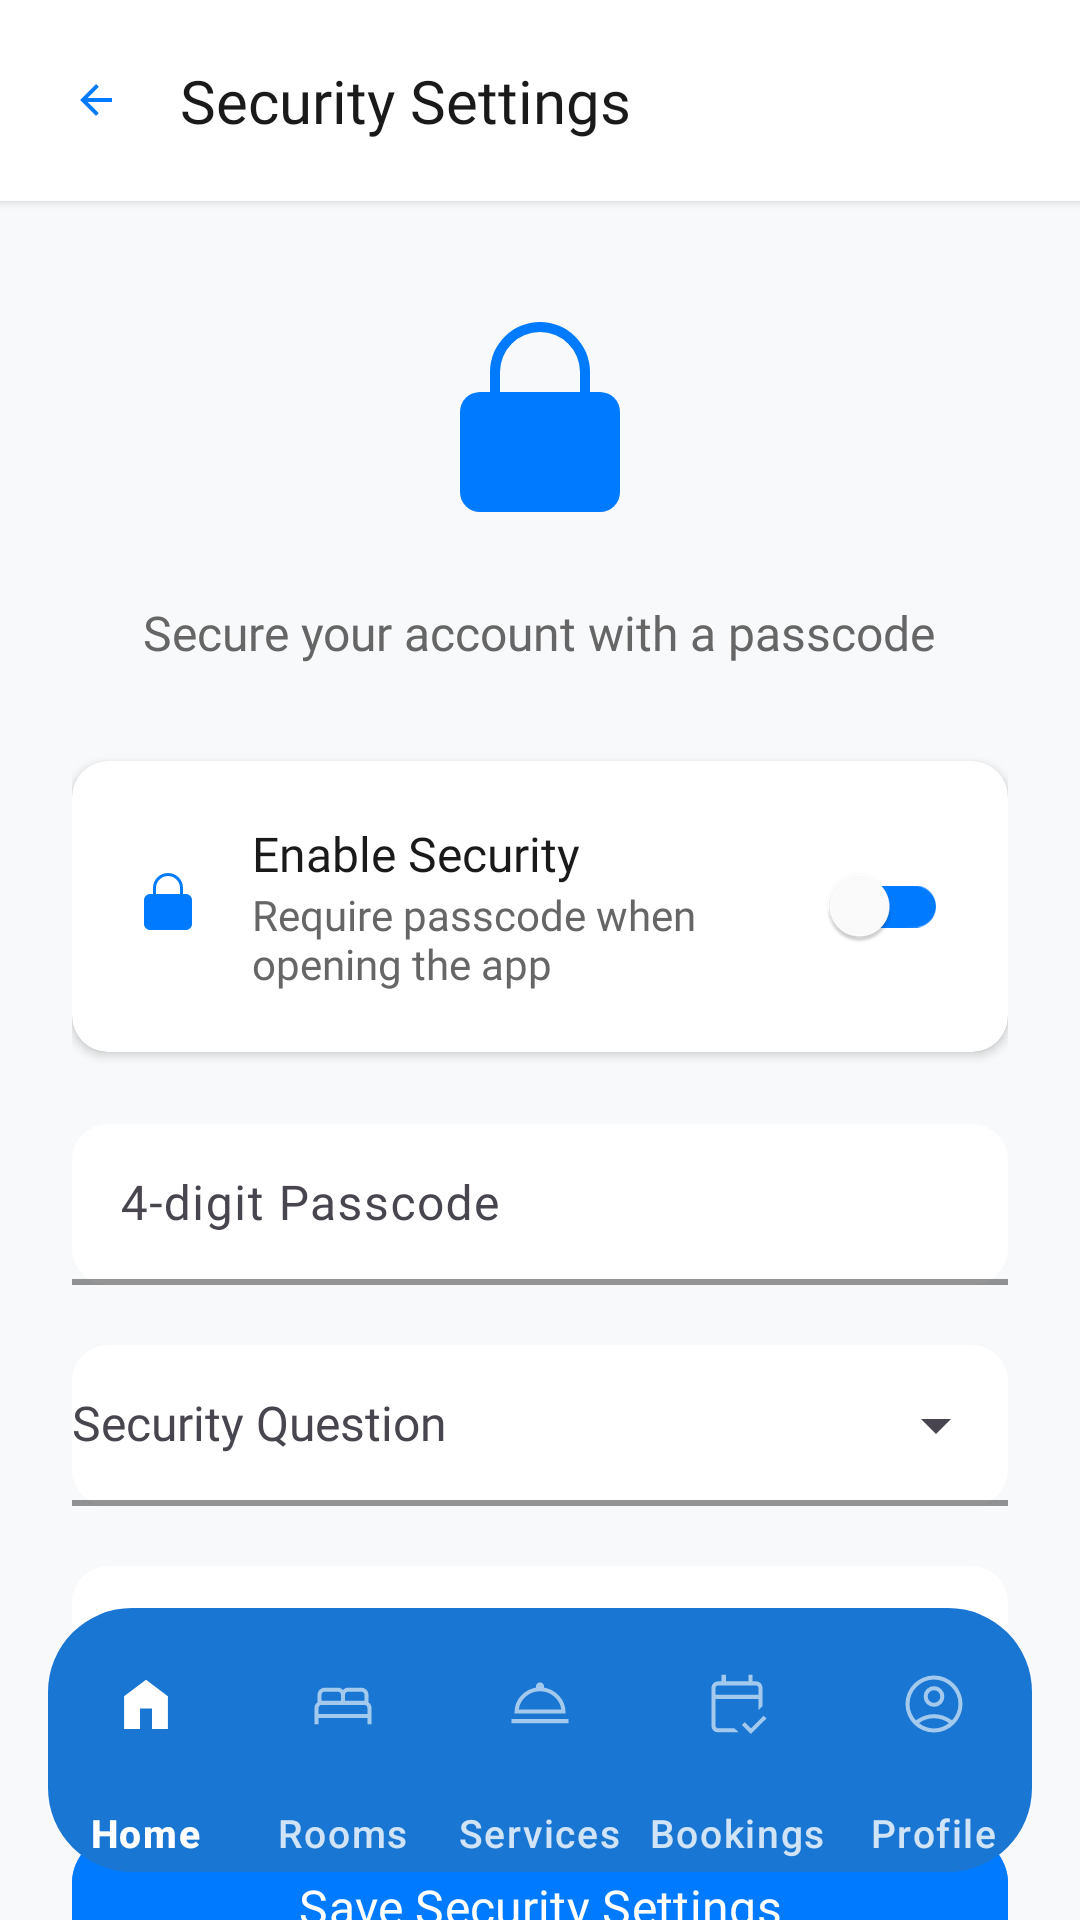

Reconstruct the res/layout file that produces this screen, plus the resources it refers to.
<!-- AndroidManifest.xml: application theme Theme.LuxeVista -->
<!-- res/layout/activity_security_setup.xml -->
<?xml version="1.0" encoding="utf-8"?>
<androidx.coordinatorlayout.widget.CoordinatorLayout xmlns:android="http://schemas.android.com/apk/res/android"
    xmlns:app="http://schemas.android.com/apk/res-auto"
    android:layout_width="match_parent"
    android:layout_height="match_parent"
    android:background="#F8F9FA">

    
    <LinearLayout
        android:id="@+id/headerLayout"
        android:layout_width="match_parent"
        android:layout_height="wrap_content"
        android:orientation="horizontal"
        android:gravity="center_vertical"
        android:padding="20dp"
        android:paddingTop="40dp"
        android:background="#FFFFFF"
        android:elevation="2dp">

        <ImageView
            android:id="@+id/btnBack"
            android:layout_width="24dp"
            android:layout_height="24dp"
            android:src="@drawable/ic_arrow_back"
            android:background="?attr/selectableItemBackgroundBorderless"
            android:padding="4dp"
            app:tint="#007AFF"
            android:contentDescription="Back" />

        <TextView
            android:layout_width="0dp"
            android:layout_height="wrap_content"
            android:layout_weight="1"
            android:text="Security Settings"
            android:textColor="#1A1A1A"
            android:textSize="20sp"
            android:fontFamily="@font/poppins_bold"
            android:layout_marginStart="16dp" />

    </LinearLayout>

    <androidx.core.widget.NestedScrollView
        android:layout_width="match_parent"
        android:layout_height="match_parent"
        android:fillViewport="true"
        app:layout_behavior="@string/appbar_scrolling_view_behavior">

        <LinearLayout
            android:layout_width="match_parent"
            android:layout_height="wrap_content"
            android:orientation="vertical"
            android:padding="24dp"
            android:layout_marginTop="80dp">

            
            <LinearLayout
                android:layout_width="match_parent"
                android:layout_height="wrap_content"
                android:orientation="vertical"
                android:gravity="center"
                android:layout_marginBottom="32dp">

                <ImageView
                    android:layout_width="80dp"
                    android:layout_height="80dp"
                    android:layout_marginBottom="16dp"
                    android:src="@drawable/ic_lock"
                    app:tint="#007AFF"
                    android:contentDescription="Security" />

                <TextView
                    android:layout_width="wrap_content"
                    android:layout_height="wrap_content"
                    android:text="Secure your account with a passcode"
                    android:textColor="#666666"
                    android:textSize="16sp"
                    android:gravity="center"
                    android:fontFamily="@font/poppins_regular" />

            </LinearLayout>

            
            <com.google.android.material.card.MaterialCardView
                android:layout_width="match_parent"
                android:layout_height="wrap_content"
                android:layout_marginBottom="24dp"
                app:cardCornerRadius="12dp"
                app:cardElevation="2dp"
                app:strokeWidth="0dp"
                android:backgroundTint="#FFFFFF">

                <LinearLayout
                    android:layout_width="match_parent"
                    android:layout_height="wrap_content"
                    android:orientation="horizontal"
                    android:gravity="center_vertical"
                    android:padding="20dp">

                    <ImageView
                        android:layout_width="24dp"
                        android:layout_height="24dp"
                        android:src="@drawable/ic_lock"
                        android:layout_marginEnd="16dp"
                        app:tint="#007AFF" />

                    <LinearLayout
                        android:layout_width="0dp"
                        android:layout_height="wrap_content"
                        android:layout_weight="1"
                        android:orientation="vertical">

                        <TextView
                            android:layout_width="match_parent"
                            android:layout_height="wrap_content"
                            android:text="Enable Security"
                            android:textColor="#1A1A1A"
                            android:textSize="16sp"
                            android:fontFamily="@font/poppins_medium" />

                        <TextView
                            android:layout_width="match_parent"
                            android:layout_height="wrap_content"
                            android:text="Require passcode when opening the app"
                            android:textColor="#666666"
                            android:textSize="14sp"
                            android:fontFamily="@font/poppins_regular" />

                    </LinearLayout>

                    <com.google.android.material.switchmaterial.SwitchMaterial
                        android:id="@+id/switchSecurity"
                        android:layout_width="wrap_content"
                        android:layout_height="wrap_content"
                        app:thumbTint="#FFFFFF"
                        app:trackTint="#007AFF" />

                </LinearLayout>

            </com.google.android.material.card.MaterialCardView>

            
            <com.google.android.material.textfield.TextInputLayout
                android:id="@+id/layoutPasscode"
                android:layout_width="match_parent"
                android:layout_height="wrap_content"
                android:layout_marginBottom="20dp"
                android:hint="4-digit Passcode"
                app:boxBackgroundMode="filled"
                app:boxBackgroundColor="#FFFFFF"
                app:boxCornerRadiusTopStart="12dp"
                app:boxCornerRadiusTopEnd="12dp"
                app:boxCornerRadiusBottomStart="12dp"
                app:boxCornerRadiusBottomEnd="12dp"
                app:hintTextColor="#007AFF"
                app:boxStrokeColor="#007AFF"
                app:boxStrokeWidth="2dp">

                <com.google.android.material.textfield.TextInputEditText
                    android:id="@+id/etPasscode"
                    android:layout_width="match_parent"
                    android:layout_height="wrap_content"
                    android:inputType="numberPassword"
                    android:maxLength="4"
                    android:textColor="#1A1A1A"
                    android:textSize="16sp"
                    android:fontFamily="@font/poppins_regular"
                    android:paddingVertical="16dp" />
            </com.google.android.material.textfield.TextInputLayout>

            
            <com.google.android.material.textfield.TextInputLayout
                android:id="@+id/layoutQuestion"
                android:layout_width="match_parent"
                android:layout_height="wrap_content"
                android:layout_marginBottom="20dp"
                android:hint="Security Question"
                app:endIconMode="dropdown_menu"
                app:boxBackgroundMode="filled"
                app:boxBackgroundColor="#FFFFFF"
                app:boxCornerRadiusTopStart="12dp"
                app:boxCornerRadiusTopEnd="12dp"
                app:boxCornerRadiusBottomStart="12dp"
                app:boxCornerRadiusBottomEnd="12dp"
                app:hintTextColor="#007AFF"
                app:boxStrokeColor="#007AFF"
                app:boxStrokeWidth="2dp">

                <com.google.android.material.textfield.MaterialAutoCompleteTextView
                    android:id="@+id/spinnerQuestion"
                    android:layout_width="match_parent"
                    android:layout_height="wrap_content"
                    android:inputType="none"
                    android:textColor="#1A1A1A"
                    android:textSize="16sp"
                    android:fontFamily="@font/poppins_regular"
                    android:paddingVertical="16dp" />
            </com.google.android.material.textfield.TextInputLayout>

            
            <com.google.android.material.textfield.TextInputLayout
                android:id="@+id/layoutAnswer"
                android:layout_width="match_parent"
                android:layout_height="wrap_content"
                android:layout_marginBottom="32dp"
                android:hint="Answer"
                app:boxBackgroundMode="filled"
                app:boxBackgroundColor="#FFFFFF"
                app:boxCornerRadiusTopStart="12dp"
                app:boxCornerRadiusTopEnd="12dp"
                app:boxCornerRadiusBottomStart="12dp"
                app:boxCornerRadiusBottomEnd="12dp"
                app:hintTextColor="#007AFF"
                app:boxStrokeColor="#007AFF"
                app:boxStrokeWidth="2dp">

                <com.google.android.material.textfield.TextInputEditText
                    android:id="@+id/etAnswer"
                    android:layout_width="match_parent"
                    android:layout_height="wrap_content"
                    android:textColor="#1A1A1A"
                    android:textSize="16sp"
                    android:fontFamily="@font/poppins_regular"
                    android:paddingVertical="16dp" />
            </com.google.android.material.textfield.TextInputLayout>

            
            <com.google.android.material.button.MaterialButton
                android:id="@+id/btnSaveSecurity"
                android:layout_width="match_parent"
                android:layout_height="56dp"
                android:layout_marginBottom="24dp"
                android:text="Save Security Settings"
                android:textSize="16sp"
                android:fontFamily="@font/poppins_medium"
                android:backgroundTint="#007AFF"
                app:cornerRadius="16dp" />

        </LinearLayout>

    </androidx.core.widget.NestedScrollView>

    
    <com.google.android.material.bottomnavigation.BottomNavigationView
        android:id="@+id/bottomNavigation"
        android:layout_width="match_parent"
        android:layout_height="@dimen/bottom_nav_height"
        android:layout_gravity="bottom"
        android:layout_marginStart="16dp"
        android:layout_marginEnd="16dp"
        android:layout_marginBottom="16dp"
        android:background="@drawable/bottom_nav_bg"
        android:elevation="8dp"
        android:paddingTop="20dp"
        android:paddingBottom="0dp"
        app:itemIconSize="@dimen/bottom_nav_icon_size"
        app:itemIconTint="@color/nav_icon_tint"
        app:itemRippleColor="@null"
        app:itemBackground="@android:color/transparent"
        app:labelVisibilityMode="labeled"
        app:itemPaddingTop="0dp"
        app:itemPaddingBottom="8dp"
        app:itemTextAppearanceActive="@style/TextAppearance.BottomNav.Active"
        app:itemTextAppearanceInactive="@style/TextAppearance.BottomNav.Inactive"
        app:itemTextColor="@color/bottom_nav_text_color"
        app:menu="@menu/bottom_nav_menu" />

</androidx.coordinatorlayout.widget.CoordinatorLayout>
<!-- resources referenced by this layout -->
<resources>
  <dimen name="bottom_nav_height">88dp</dimen>
  <dimen name="bottom_nav_icon_size">24dp</dimen>
  <!-- drawable bottom_nav_bg (drawable) -->
  <?xml version="1.0" encoding="utf-8"?>
  <inset xmlns:android="http://schemas.android.com/apk/res/android"
      android:insetLeft="0dp"
      android:insetTop="0dp"
      android:insetRight="0dp"
      android:insetBottom="0dp">
      <shape android:shape="rectangle">
          <solid android:color="#1976D2" />
          <corners android:radius="28dp" />
          <padding
              android:left="0dp"
              android:top="0dp"
              android:right="0dp"
              android:bottom="16dp" />
          <size android:height="88dp" />
      </shape>
  </inset>
  <!-- drawable ic_arrow_back (drawable) -->
  <?xml version="1.0" encoding="utf-8"?>
  <vector xmlns:android="http://schemas.android.com/apk/res/android"
      android:width="24dp"
      android:height="24dp"
      android:viewportWidth="24"
      android:viewportHeight="24">
      <path
          android:fillColor="#424242"
          android:pathData="M20,11H7.83l5.59,-5.59L12,4l-8,8 8,8 1.41,-1.41L7.83,13H20v-2z" />
  </vector>
  <!-- drawable ic_lock (drawable) -->
  <vector xmlns:android="http://schemas.android.com/apk/res/android"
      android:width="24dp"
      android:height="24dp"
      android:viewportWidth="24"
      android:viewportHeight="24">
      <path android:fillColor="#FF666666" android:pathData="M12,17a2,2 0,1 0,0 -4 2,2 0,0 0,0 4zM18,8h-1V6a5,5 0,0 0,-10 0v2H6a2,2 0,0 0,-2 2v8a2,2 0,0 0,2 2h12a2,2 0,0 0,2 -2v-8a2,2 0,0 0,-2 -2zM8,6a4,4 0,0 1,8 0v2H8V6z"/>
  </vector>
  <style name="TextAppearance.BottomNav.Active" parent="TextAppearance.Material3.LabelMedium">
          <item name="android:textColor">#FFFFFFFF</item>
          <item name="android:textStyle">bold</item>
          <item name="android:textSize">13sp</item>
      </style>
  <style name="TextAppearance.BottomNav.Inactive" parent="TextAppearance.Material3.LabelMedium">
          <item name="android:textColor">#FFFFFFFF</item>
          <item name="android:textStyle">normal</item>
          <item name="android:textSize">13sp</item>
      </style>
  <style name="Theme.LuxeVista" parent="Base.Theme.LuxeVista" />
  <style name="Base.Theme.LuxeVista" parent="Theme.Material3.DayNight.NoActionBar">
          
          
      </style>
</resources>
